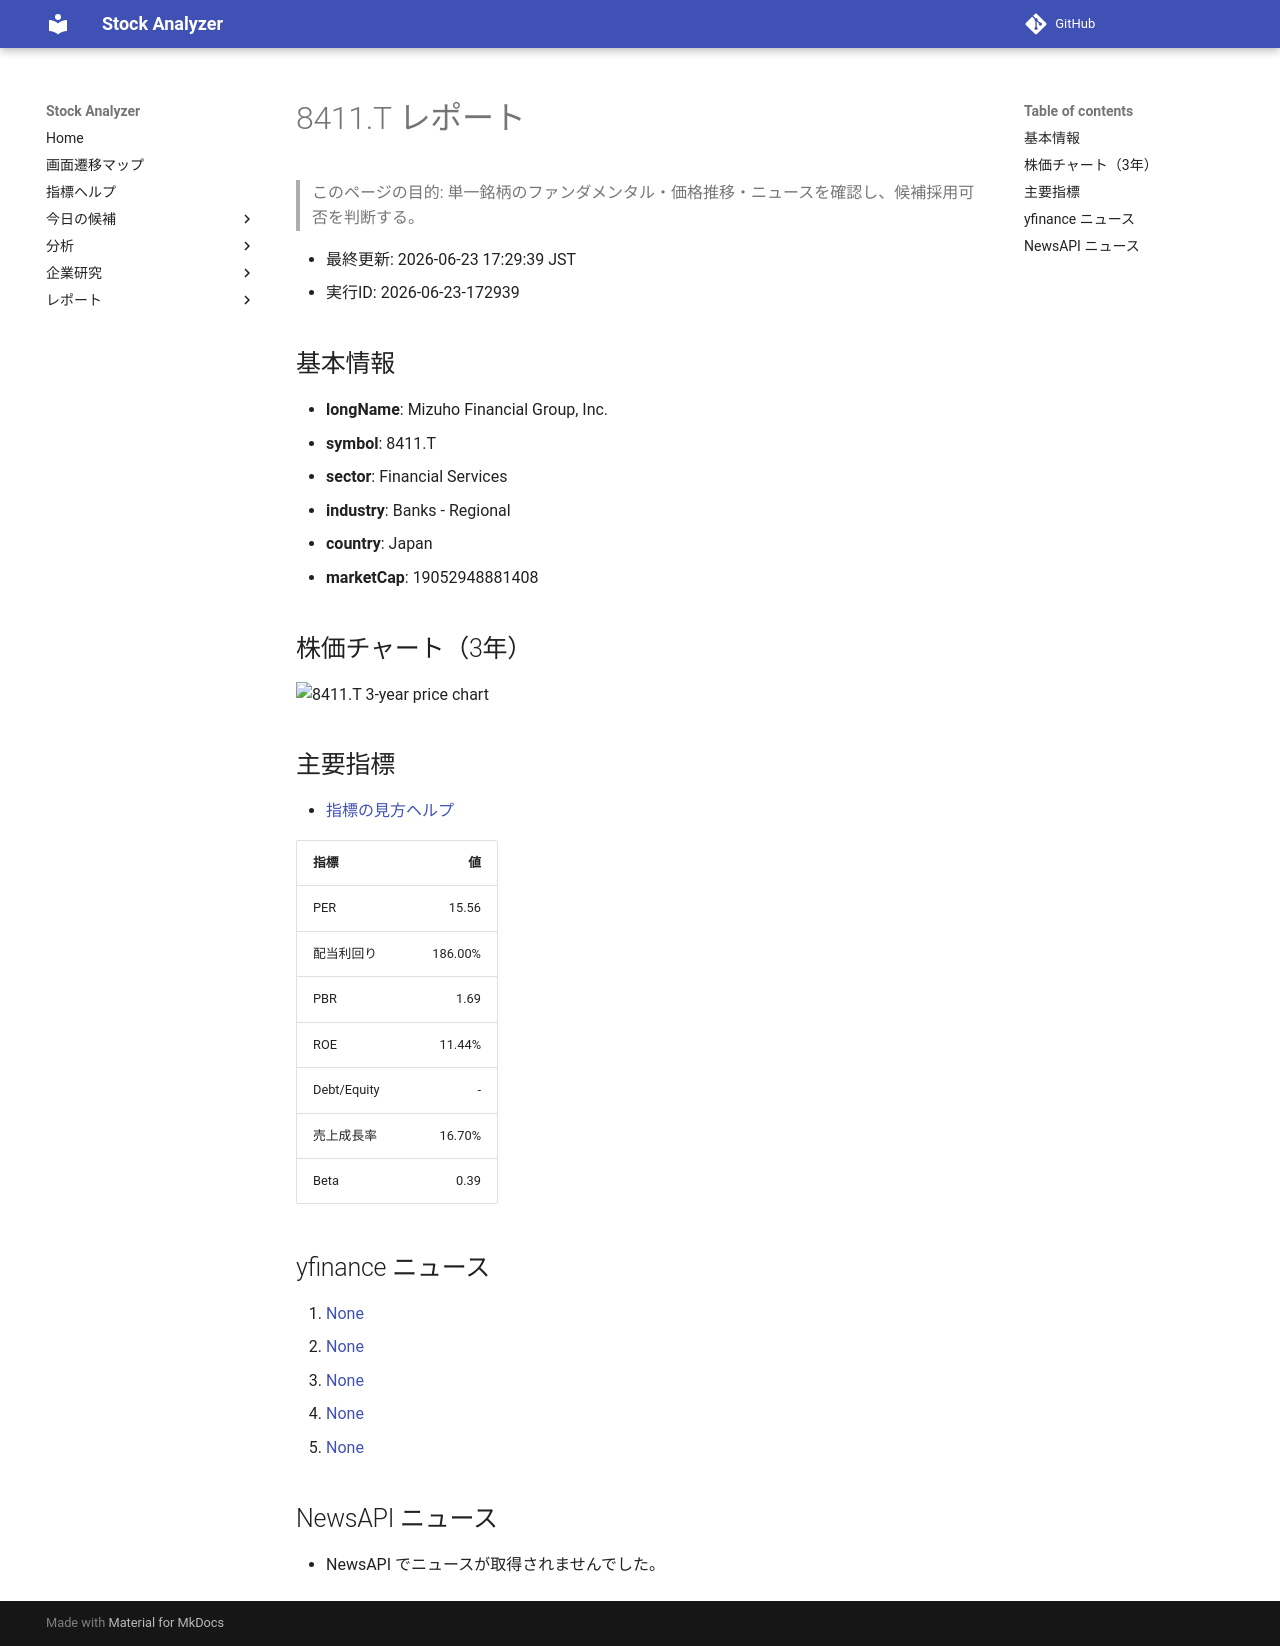

repository: Yumi-note/Making-APP · page: reports/2026-06-23/172939/8411_T/index.html · generator: mkdocs

# 8411.T レポート

> このページの目的: 単一銘柄のファンダメンタル・価格推移・ニュースを確認し、候補採用可否を判断する。

- 最終更新: 2026-06-23 17:29:39 JST
- 実行ID: 2026-06-23-172939

## 基本情報

- **longName**: Mizuho Financial Group, Inc.
- **symbol**: 8411.T
- **sector**: Financial Services
- **industry**: Banks - Regional
- **country**: Japan
- **marketCap**: 19052948881408

## 株価チャート（3年）

![8411.T 3-year price chart](8411_T_3y.png)

## 主要指標

- [指標の見方ヘルプ](../../../../indicators.md)

| 指標 | 値 |
|---|---:|
| PER | 15.56 |
| 配当利回り | 186.00% |
| PBR | 1.69 |
| ROE | 11.44% |
| Debt/Equity | - |
| 売上成長率 | 16.70% |
| Beta | 0.39 |

## yfinance ニュース

1. [None](None)
2. [None](None)
3. [None](None)
4. [None](None)
5. [None](None)

## NewsAPI ニュース

- NewsAPI でニュースが取得されませんでした。
